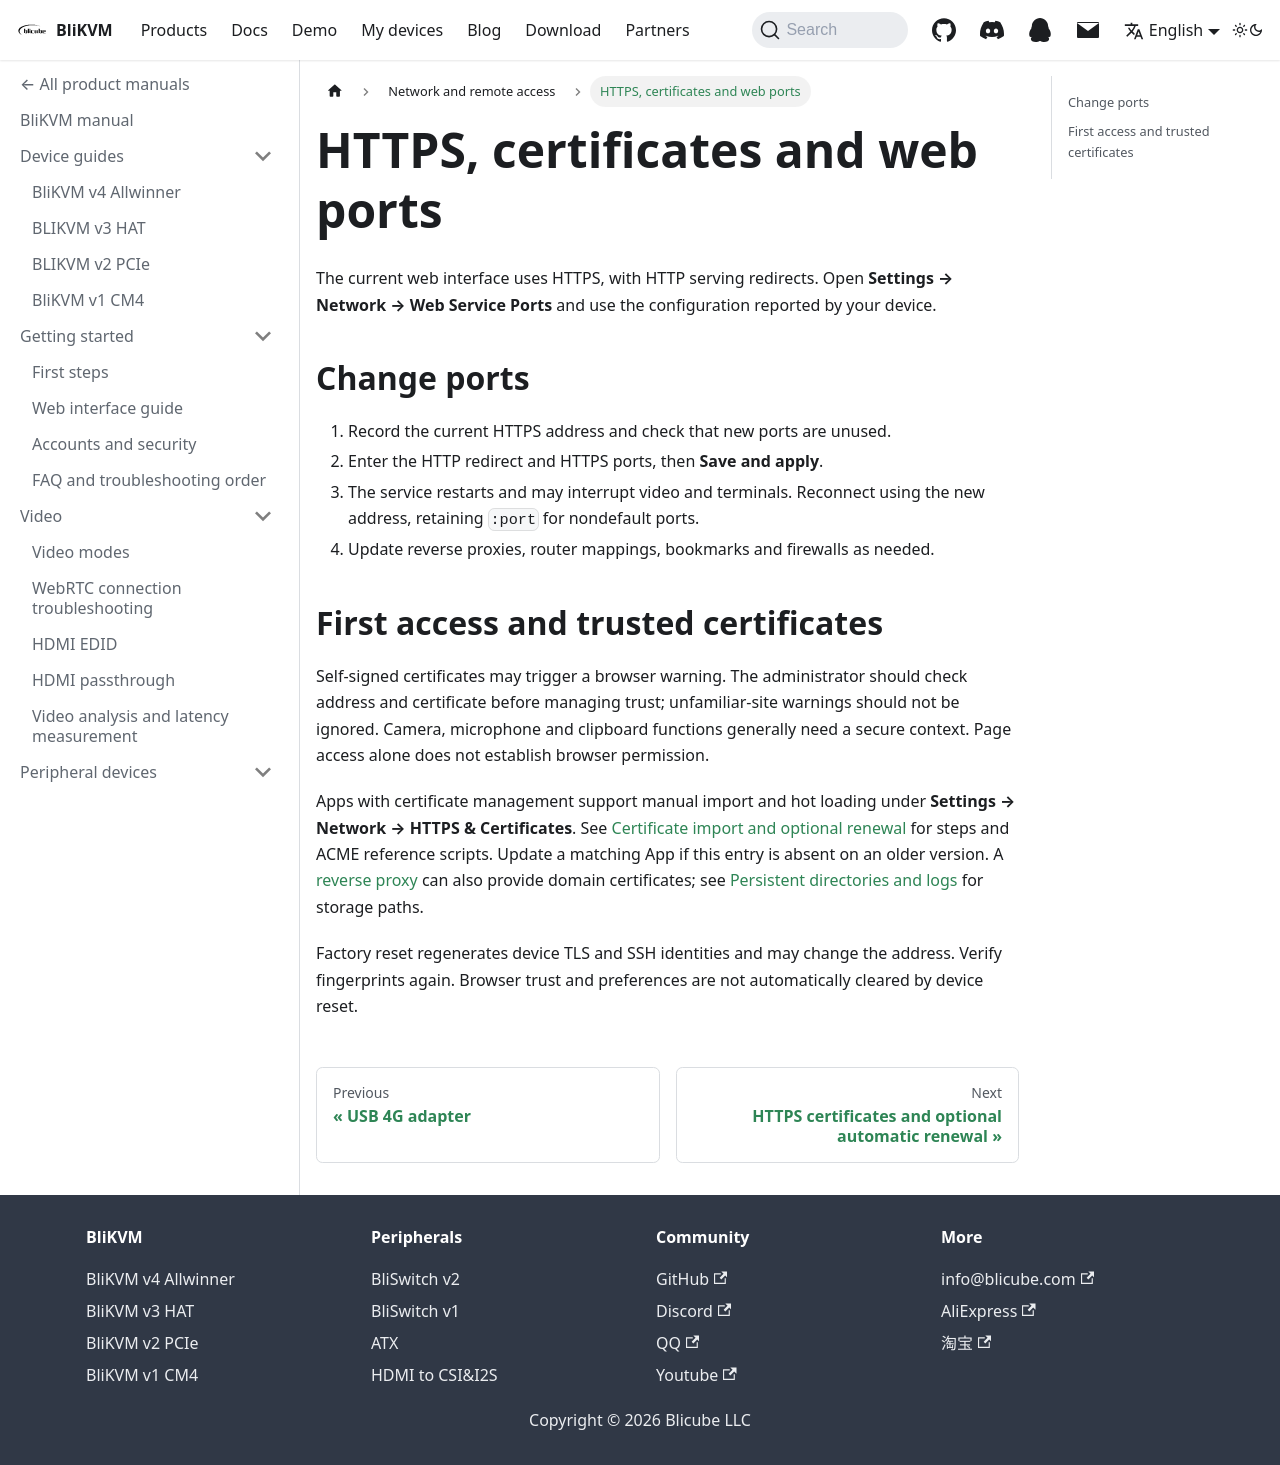

repository: blikvm/blikvm · page: docs/network/https/index.html · generator: docusaurus

# HTTPS, certificates and web ports

The current web interface uses HTTPS, with HTTP serving redirects. Open **Settings → Network → Web Service Ports** and use the configuration reported by your device.

## Change ports

1. Record the current HTTPS address and check that new ports are unused.
2. Enter the HTTP redirect and HTTPS ports, then **Save and apply**.
3. The service restarts and may interrupt video and terminals. Reconnect using the new address, retaining `:port` for nondefault ports.
4. Update reverse proxies, router mappings, bookmarks and firewalls as needed.

## First access and trusted certificates

Self-signed certificates may trigger a browser warning. The administrator should check address and certificate before managing trust; unfamiliar-site warnings should not be ignored. Camera, microphone and clipboard functions generally need a secure context. Page access alone does not establish browser permission.

Apps with certificate management support manual import and hot loading under **Settings → Network → HTTPS & Certificates**. See [Certificate import and optional renewal](./certificates.md) for steps and ACME reference scripts. Update a matching App if this entry is absent on an older version. A [reverse proxy](./internet-access/reverse-proxy.md) can also provide domain certificates; see [Persistent directories and logs](../development/architecture.md) for storage paths.

Factory reset regenerates device TLS and SSH identities and may change the address. Verify fingerprints again. Browser trust and preferences are not automatically cleared by device reset.
